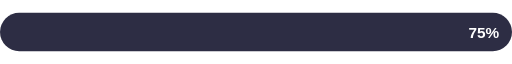
t = 0.00 s
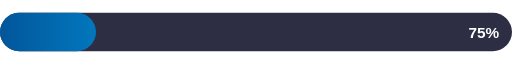
t = 0.38 s
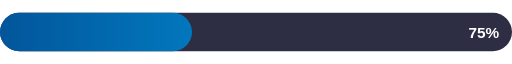
t = 0.75 s
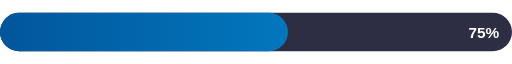
t = 1.13 s
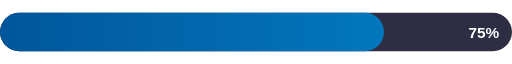
t = 1.50 s

The animated SVG that drew these frames (rendered in a browser with its animation timeline set to each time). Animation: 1 SMIL element (animate=1); one cycle of 1.50 s.

<svg xmlns="http://www.w3.org/2000/svg" width="400" height="30" viewBox="0 0 400 30">
  <defs>
    <linearGradient id="flutterGrad" x1="0%" y1="0%" x2="100%" y2="0%">
      <stop offset="0%" style="stop-color:#02569B;stop-opacity:1" />
      <stop offset="100%" style="stop-color:#0277BD;stop-opacity:1" />
    </linearGradient>
  </defs>
  <rect width="400" height="30" fill="#2d2d44" rx="15"/>
  <rect width="300" height="30" fill="url(#flutterGrad)" rx="15">
    <animate attributeName="width" from="0" to="300" dur="1.5s" fill="freeze"/>
  </rect>
  <text x="390" y="20" font-family="Arial, sans-serif" font-size="12" font-weight="bold" fill="#ffffff" text-anchor="end">75%</text>
</svg>
